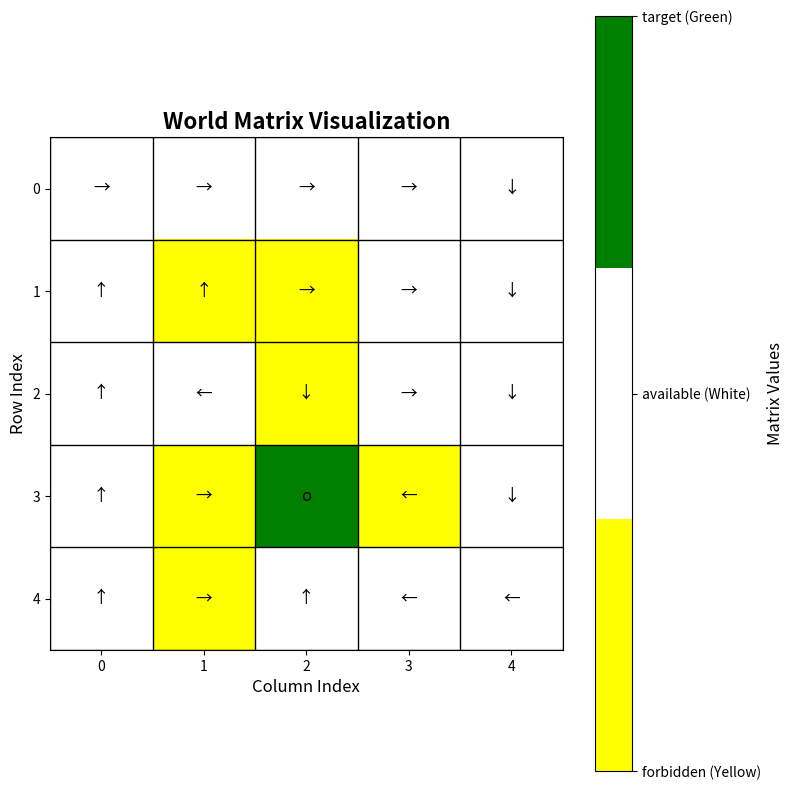

Write the Python code that produced this figure.
import time

import numpy as np
import matplotlib.pyplot as plt
from matplotlib.colors import ListedColormap

boundary_return = -1
forbidden_return = -10
target_return = 1
available_return = 0
gama = 0.9

World_Matrix = np.zeros((5, 5))

Action_Reward_Matrix = np.zeros((5, 5, 5))

Pi_Matrix = np.zeros((5, 5, 5))

State_Matrix = np.zeros((5, 5))

Q_Matrix = np.zeros((5, 5, 5))

def Make_World(matrix):
    matrix[1][1] = -1
    matrix[1][2] = -1
    matrix[2][2] = -1
    matrix[3][1] = -1
    matrix[3][2] = 1
    matrix[3][3] = -1
    matrix[4][1] = -1

def Make_Action_Reward(matrix,world_matrix):
    for a in range(0,5):
        if a == 0:
            for i in range(matrix.shape[0]):
                for j in range(matrix.shape[1]):
                    if i == 0:
                        matrix[i][j][a] = boundary_return
                    else:
                        if world_matrix[i-1][j] == 1:
                            matrix[i][j][a] = target_return
                        elif world_matrix[i-1][j] == -1:
                            matrix[i][j][a] = forbidden_return
                        else:
                            matrix[i][j][a] = available_return

        if a == 1:
            for i in range(matrix.shape[0]):
                for j in range(matrix.shape[1]):
                    if j == matrix.shape[1]-1:
                        matrix[i][j][a] = boundary_return
                    else:
                        if world_matrix[i][j+1] == 1:
                            matrix[i][j][a] = target_return
                        elif world_matrix[i][j+1] == -1:
                            matrix[i][j][a] = forbidden_return
                        else:
                            matrix[i][j][a] = available_return

        if a == 2:
            for i in range(matrix.shape[0]):
                for j in range(matrix.shape[1]):
                    if i == matrix.shape[0]-1:
                        matrix[i][j][a] = boundary_return
                    else:
                        if world_matrix[i+1][j] == 1:
                            matrix[i][j][a] = target_return
                        elif world_matrix[i+1][j] == -1:
                            matrix[i][j][a] = forbidden_return
                        else:
                            matrix[i][j][a] = available_return

        if a == 3:
            for i in range(matrix.shape[0]):
                for j in range(matrix.shape[1]):
                    if j == 0:
                        matrix[i][j][a] = boundary_return
                    else:
                        if world_matrix[i][j-1] == 1:
                            matrix[i][j][a] = target_return
                        elif world_matrix[i][j-1] == -1:
                            matrix[i][j][a] = forbidden_return
                        else:
                            matrix[i][j][a] = available_return

        if a == 4:
            for i in range(matrix.shape[0]):
                for j in range(matrix.shape[1]):
                    if world_matrix[i][j] == 1:
                        matrix[i][j][a] = target_return
                    elif world_matrix[i][j] == -1:
                        matrix[i][j][a] = forbidden_return
                    else:
                        matrix[i][j][a] = available_return

def Make_Q_Reward(action_reward_matrix, state_matrix):
    next_states = np.stack([
        np.concatenate([state_matrix[:1, :], state_matrix[:-1, :]], axis=0),
        np.concatenate([state_matrix[:, 1:], state_matrix[:, -1:]], axis=1),
        np.concatenate([state_matrix[1:, :], state_matrix[-1:, :]], axis=0),
        np.concatenate([state_matrix[:, :1], state_matrix[:, :-1]], axis=1),
        state_matrix
    ], axis=2)

    return action_reward_matrix + gama * next_states

def Make_Gama_P_Vk(state_matrix, pi_matrix):
    next_states = np.stack([
        np.concatenate([state_matrix[:1, :], state_matrix[:-1, :]], axis=0),
        np.concatenate([state_matrix[:, 1:], state_matrix[:, -1:]], axis=1),
        np.concatenate([state_matrix[1:, :], state_matrix[-1:, :]], axis=0),
        np.concatenate([state_matrix[:, :1], state_matrix[:, :-1]], axis=1),
        state_matrix
    ], axis=2)

    # 计算加权的下一个状态价值
    return gama * np.sum(pi_matrix * next_states, axis=2)

def policy_iteration(pi_matrix, action_reward_matrix, state_matrix,world_matrix):
    while True:
        q_matrix = Make_Q_Reward(action_reward_matrix, state_matrix)
        max_indices = np.argmax(q_matrix, axis=2)
        while True:
            r_matrix = np.take_along_axis(action_reward_matrix, max_indices[..., np.newaxis], axis=2).squeeze(axis=2)
            gama_p_vk_matrix = Make_Gama_P_Vk(state_matrix, pi_matrix)

            ep = np.linalg.norm(state_matrix-r_matrix-gama_p_vk_matrix)
            if ep <= 1e-6:
                print('inner')
                break
            state_matrix = r_matrix + gama_p_vk_matrix


        q_matrix = Make_Q_Reward(action_reward_matrix, state_matrix)
        max_indices = np.argmax(q_matrix, axis=2)
        new_pi_matrix = np.eye(action_reward_matrix.shape[2])[max_indices]

        ep = np.linalg.norm(pi_matrix - new_pi_matrix)
        print('epoch',ep)
        if ep <= 1e-6:
            Draw_Result(world_matrix, pi_matrix)
            break

        pi_matrix = new_pi_matrix

def Draw_Result(matrix,pi_matrix):

    colors = ['yellow', 'white', 'green']  # 对应 -1, 0, 1
    cmap = ListedColormap(colors)

    # 创建图形
    fig, ax = plt.subplots(1, 1, figsize=(8, 8))

    # 绘制矩阵，vmin和vmax确保颜色映射正确
    im = ax.imshow(matrix, cmap=cmap, vmin=-1, vmax=1)

    # 设置行列标号
    ax.set_xticks(range(matrix.shape[1]))
    ax.set_yticks(range(matrix.shape[0]))
    ax.set_xticklabels(range(matrix.shape[1]))
    ax.set_yticklabels(range(matrix.shape[0]))

    # 添加网格线
    for i in range(matrix.shape[0] + 1):
        ax.axhline(i - 0.5, color='black', linewidth=1)
    for j in range(matrix.shape[1] + 1):
        ax.axvline(j - 0.5, color='black', linewidth=1)

    for i in range(pi_matrix.shape[0]):
        for j in range(pi_matrix.shape[1]):
            for a in range(5):
                if pi_matrix[i, j, a] == 1:
                    if a == 0:
                        ax.text(j, i, f'↑',
                                ha="center", va="center", color="black", fontsize=12)
                    elif a == 1:
                        ax.text(j, i, f'→',
                                ha="center", va="center", color="black", fontsize=12)
                    elif a == 2:
                        ax.text(j, i, f'↓',
                                ha="center", va="center", color="black", fontsize=12)
                    elif a == 3:
                        ax.text(j, i, f'←',
                                ha="center", va="center", color="black", fontsize=12)
                    else:
                        ax.text(j, i, f'o',
                                ha="center", va="center", color="black", fontsize=12)

    # 设置标题和标签
    ax.set_title('World Matrix Visualization', fontsize=16, fontweight='bold')
    ax.set_xlabel('Column Index', fontsize=12)
    ax.set_ylabel('Row Index', fontsize=12)

    # 创建颜色条说明
    cbar = plt.colorbar(im, ax=ax, ticks=[-1, 0, 1])
    cbar.set_ticklabels(['forbidden (Yellow)', 'available (White)', 'target (Green)'])
    cbar.set_label('Matrix Values', fontsize=12)

    plt.tight_layout()
    plt.show()

if __name__ == "__main__":
    Make_World(World_Matrix)
    Make_Action_Reward(Action_Reward_Matrix, World_Matrix)
    policy_iteration(Pi_Matrix, Action_Reward_Matrix, State_Matrix, World_Matrix)



